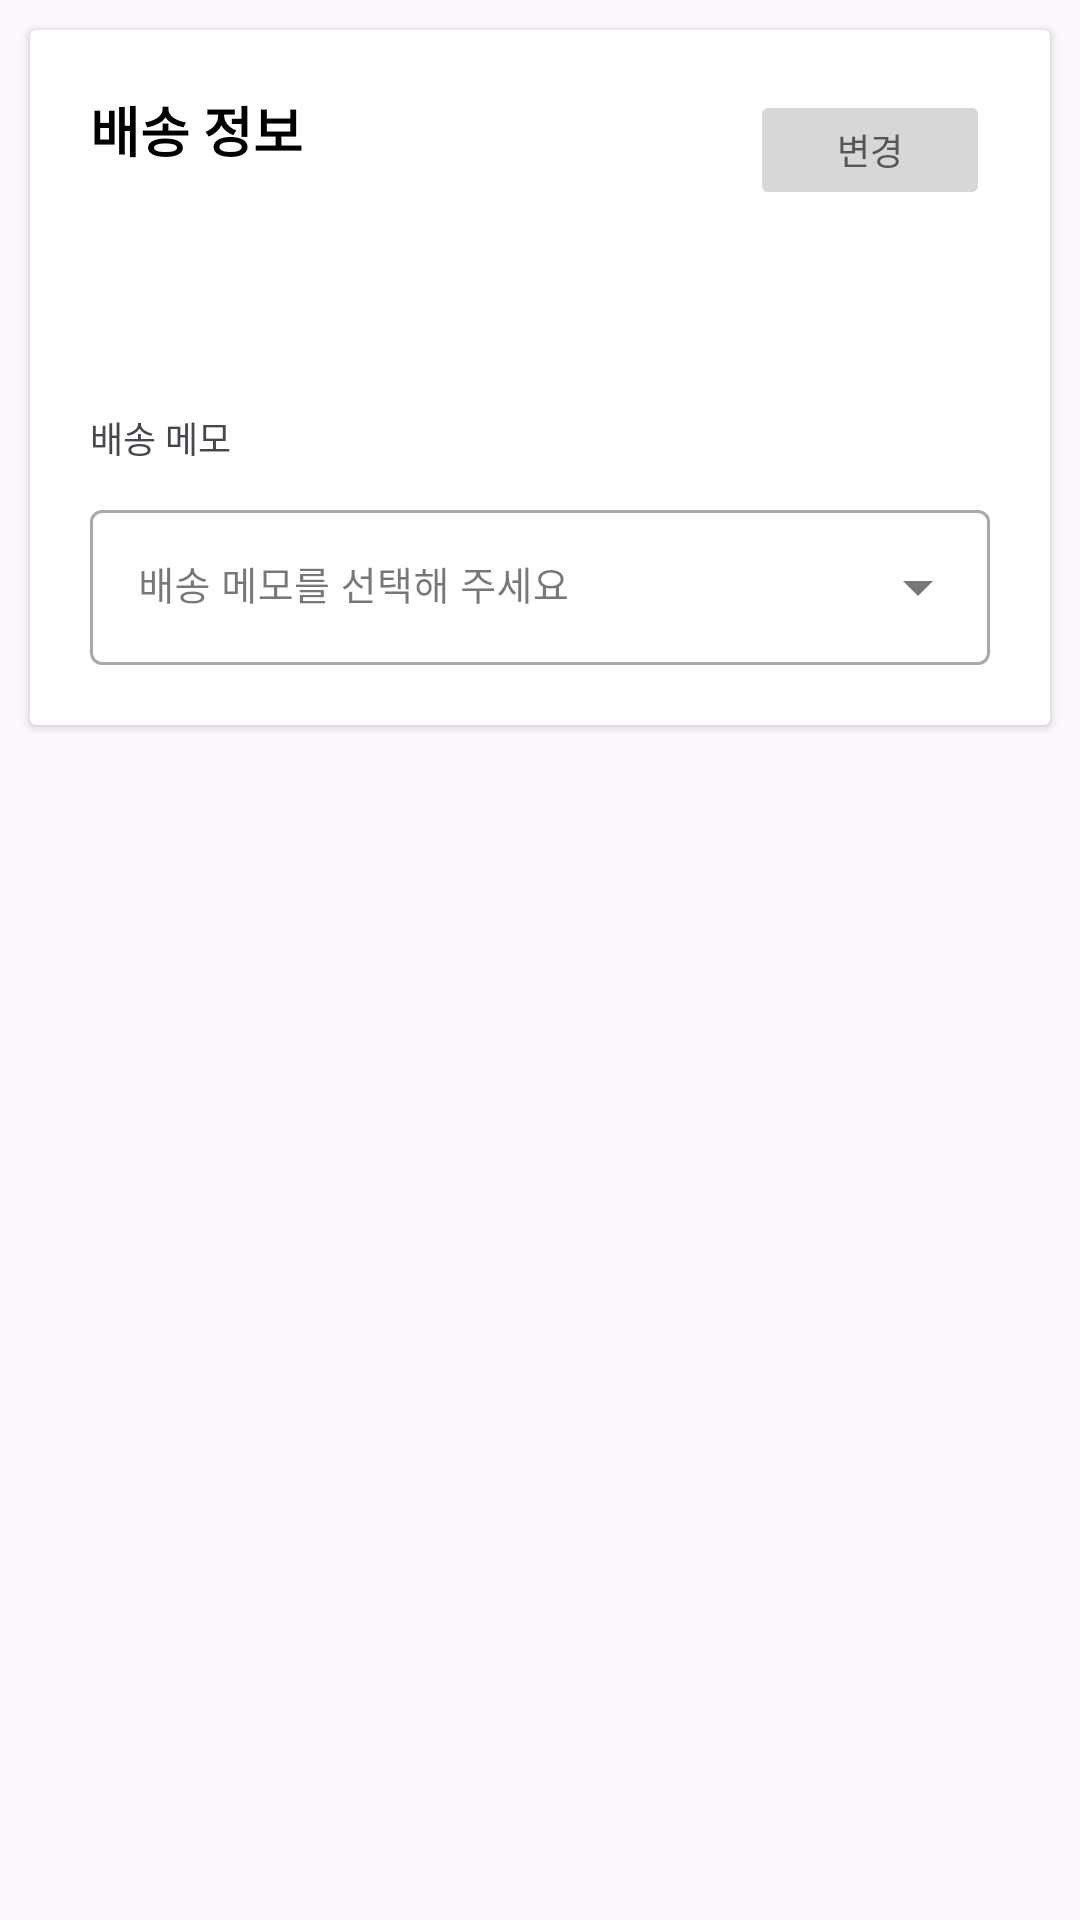

Here is an Android app screen rendered from its layout file. Give the layout XML and the strings, colors and styles it references.
<!-- AndroidManifest.xml: application theme Theme.Spartacodingclubpayment -->
<!-- res/layout/layout_shipping.xml -->
<?xml version="1.0" encoding="utf-8"?>
<layout>

    <data>

        <variable
            name="viewModel"
            type="kr.spartacodingclub.payment.ui.payment.PaymentViewModel" />
    </data>

    <androidx.constraintlayout.widget.ConstraintLayout xmlns:android="http://schemas.android.com/apk/res/android"
        xmlns:app="http://schemas.android.com/apk/res-auto"
        xmlns:tools="http://schemas.android.com/tools"
        android:layout_width="match_parent"
        android:layout_height="match_parent">

        <androidx.cardview.widget.CardView
            android:id="@+id/cardShip"
            android:layout_width="match_parent"
            android:layout_height="wrap_content"
            android:layout_margin="10dp"
            app:contentPadding="20dp"
            app:layout_constraintTop_toTopOf="parent">

            <androidx.constraintlayout.widget.ConstraintLayout
                android:layout_width="match_parent"
                android:layout_height="wrap_content">

                <TextView
                    android:id="@+id/titleShip"
                    android:layout_width="match_parent"
                    android:layout_height="wrap_content"
                    android:text="@string/title_shipping"
                    android:textColor="@color/black"
                    android:textSize="18sp"
                    android:textStyle="bold"
                    app:layout_constraintTop_toTopOf="parent" />

                <TextView
                    android:id="@+id/userNameShip"
                    android:layout_width="wrap_content"
                    android:layout_height="wrap_content"
                    android:layout_marginTop="10dp"
                    android:text="@{viewModel.userInfo.name}"
                    android:textColor="@color/grey"
                    android:textSize="15sp"
                    android:textStyle="bold"
                    app:layout_constraintStart_toStartOf="parent"
                    app:layout_constraintTop_toBottomOf="@id/titleShip"
                    tools:text="user name" />

                <TextView
                    android:id="@+id/userMobileShip"
                    android:layout_width="wrap_content"
                    android:layout_height="wrap_content"
                    android:text="@{viewModel.userInfo.phone}"
                    android:textColor="@color/grey"
                    android:textSize="13sp"
                    app:layout_constraintStart_toStartOf="parent"
                    app:layout_constraintTop_toBottomOf="@id/userNameShip"
                    tools:text="01012341234" />

                <TextView
                    android:id="@+id/userAddress"
                    android:layout_width="0dp"
                    android:layout_height="wrap_content"
                    android:text="@{viewModel.userInfo.address}"
                    android:textColor="@color/grey"
                    android:textSize="13sp"
                    app:layout_constraintEnd_toStartOf="@id/btnEditAddress"
                    app:layout_constraintStart_toStartOf="parent"
                    app:layout_constraintTop_toBottomOf="@id/userMobileShip"
                    tools:text="서울시 서대문구 성산로7길 89-8 (연희동) 주식회사 아임웹\n(01233)" />

                <TextView
                    android:id="@+id/memoTitle"
                    android:layout_width="0dp"
                    android:layout_height="wrap_content"
                    android:layout_marginTop="15dp"
                    android:text="@string/label_memo"
                    android:textSize="12sp"
                    app:layout_constraintStart_toStartOf="parent"
                    app:layout_constraintTop_toBottomOf="@id/userAddress" />

                <com.google.android.material.textfield.TextInputLayout
                    android:id="@+id/layoutMemo"
                    style="@style/Widget.MaterialComponents.TextInputLayout.OutlinedBox.ExposedDropdownMenu"
                    android:layout_width="match_parent"
                    android:layout_height="wrap_content"
                    android:layout_marginTop="10dp"
                    android:hint="@string/label_memo_hint"
                    app:layout_constraintTop_toBottomOf="@id/memoTitle">

                    <AutoCompleteTextView
                        android:id="@+id/memo"
                        android:layout_width="match_parent"
                        android:layout_height="wrap_content"
                        android:editable="false"
                        android:textSize="13sp" />
                </com.google.android.material.textfield.TextInputLayout>

                <Button
                    android:id="@+id/btnEditAddress"
                    android:layout_width="80dp"
                    android:layout_height="40dp"
                    android:enabled="false"
                    android:text="@string/btn_change"
                    android:textColor="@color/grey"
                    android:textSize="12sp"
                    app:layout_constraintEnd_toEndOf="parent"
                    app:layout_constraintTop_toTopOf="@id/titleShip" />

            </androidx.constraintlayout.widget.ConstraintLayout>

        </androidx.cardview.widget.CardView>

    </androidx.constraintlayout.widget.ConstraintLayout>
</layout>
<!-- resources referenced by this layout -->
<resources>
  <color name="black">#F000</color>
  <color name="grey">#F555</color>
  <string name="btn_change">변경</string>
  <string name="label_memo">배송 메모</string>
  <string name="label_memo_hint">배송 메모를 선택해 주세요</string>
  <string name="title_shipping">배송 정보</string>
  <style name="Theme.Spartacodingclubpayment" parent="Theme.AppCompat.Light.NoActionBar">
          
          <item name="colorPrimary">@color/purple_500</item>
          <item name="colorPrimaryVariant">@color/purple_700</item>
          <item name="colorOnPrimary">@color/white</item>
          
          <item name="colorSecondary">@color/teal_200</item>
          <item name="colorSecondaryVariant">@color/teal_700</item>
          <item name="colorOnSecondary">@color/black</item>
          
          <item name="android:statusBarColor">?attr/colorPrimaryVariant</item>
          
      </style>
  <color name="purple_500">#FF6200EE</color>
  <color name="purple_700">#FF3700B3</color>
  <color name="white">#FFFF</color>
  <color name="teal_200">#FF03DAC5</color>
  <color name="teal_700">#FF018786</color>
</resources>
